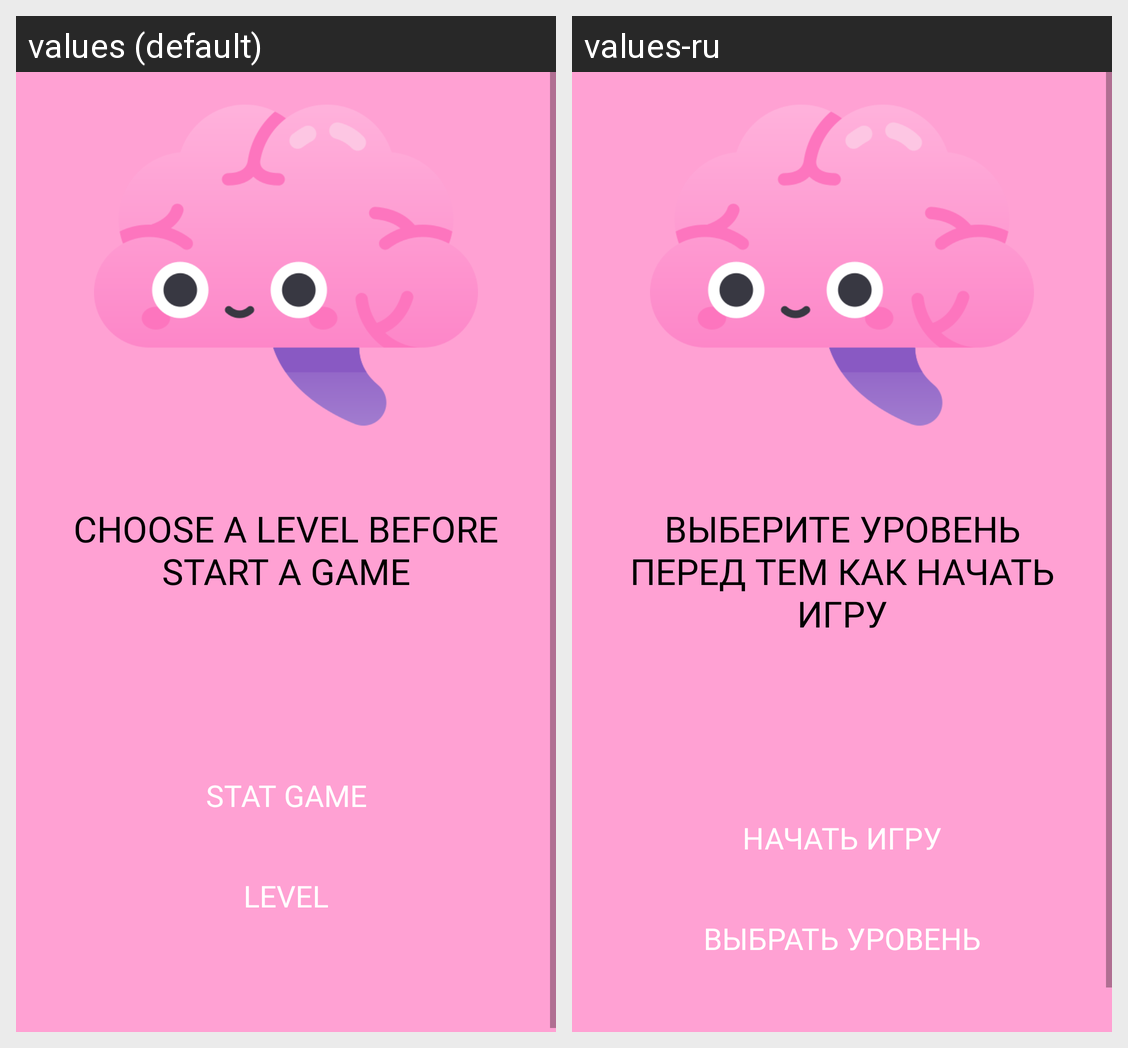

Translations of the strings shown on this Android screen, per locale in the grid:
Android screen res/layout/activity_menu.xml rendered under 2 locales, left to right: values (default), values-ru. Device: Nexus 5 (rendered at 1080×1920; each locale shown at half size, 540×960, under a caption strip naming it); theme Theme.AppCompat.Light.NoActionBar.
Strings drawn on this screen, with the default value and each locale's value (text and hints the layout hard-codes, and strings that could not be matched under every locale, appear in the picture but are not listed):

choose_level
  values: Choose a level before start a game
  values-ru: Выберите уровень перед тем как начать игру

stat_game
  values: Stat game
  values-ru: Начать игру

level
  values: Level
  values-ru: Выбрать уровень
